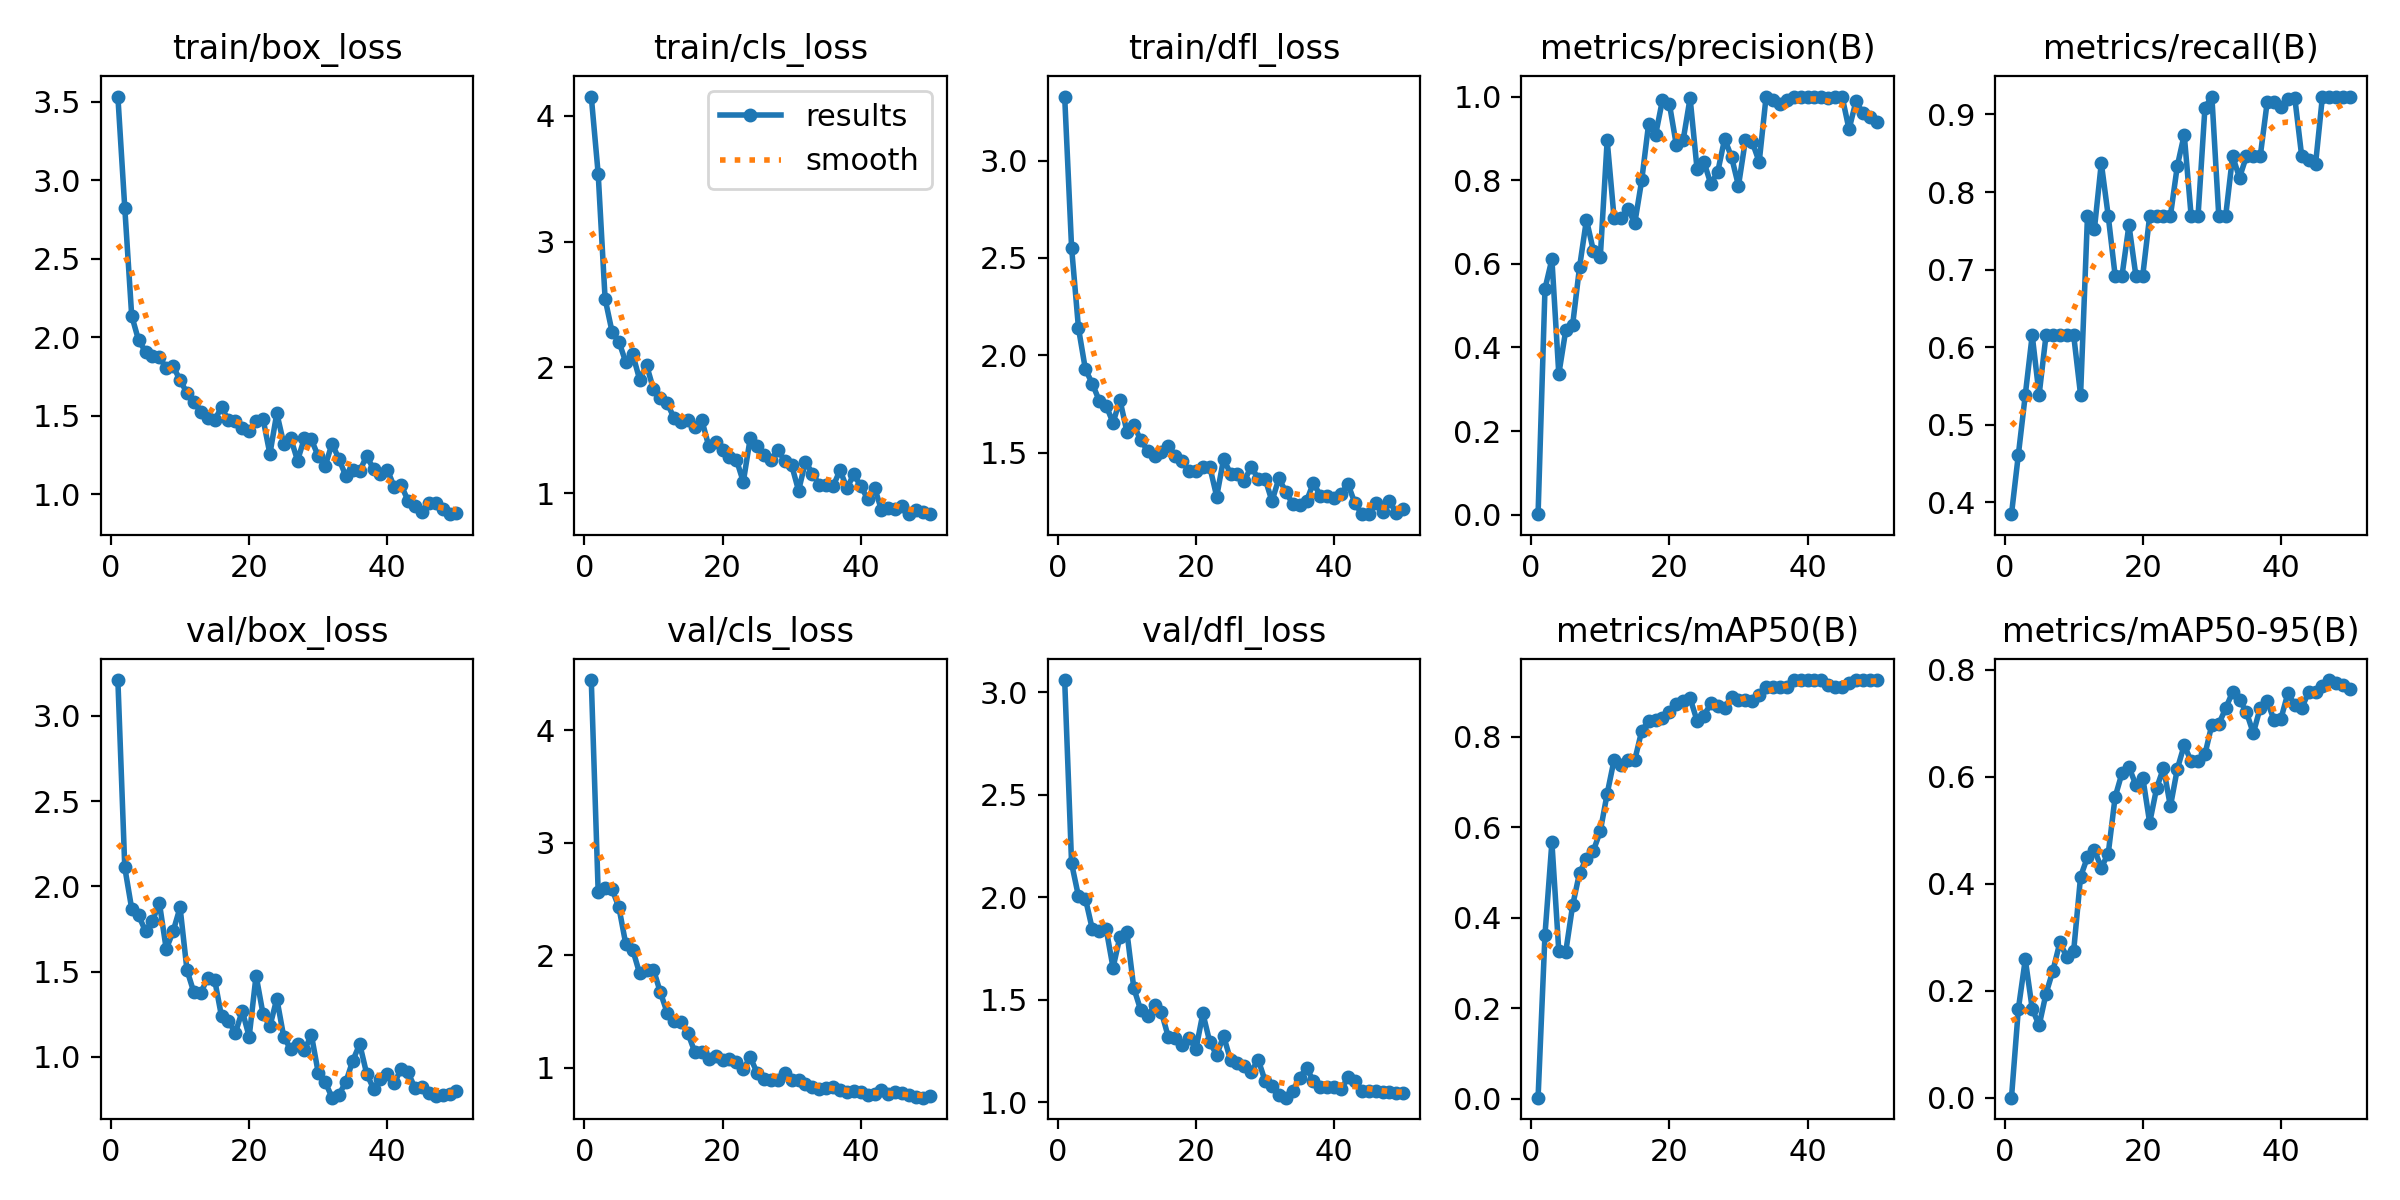

The table this chart was drawn from, first rows:
epoch, time, train/box_loss, train/cls_loss, train/dfl_loss, metrics/precision(B), metrics/recall(B), metrics/mAP50(B), metrics/mAP50-95(B), val/box_loss, val/cls_loss, val/dfl_loss, lr/pg0, lr/pg1, lr/pg2
1, 46.96, 3.533, 4.152, 3.329, 0.00142, 0.3846, 0.00221, 0.00059, 3.209, 4.446, 3.06, 0.00014, 0.00014, 0.00014
2, 88.47, 2.823, 3.538, 2.553, 0.5406, 0.4615, 0.3627, 0.1668, 2.11, 2.563, 2.166, 0.0002941, 0.0002941, 0.0002941
3, 128, 2.136, 2.545, 2.139, 0.611, 0.5385, 0.567, 0.259, 1.869, 2.6, 2.005, 0.0004418, 0.0004418, 0.0004418
4, 167.7, 1.98, 2.285, 1.927, 0.3364, 0.6154, 0.3264, 0.1669, 1.83, 2.589, 1.994, 0.0005832, 0.0005832, 0.0005832
5, 207.2, 1.908, 2.205, 1.854, 0.4406, 0.5385, 0.3242, 0.1354, 1.737, 2.426, 1.845, 0.0007182, 0.0007182, 0.0007182
6, 248, 1.883, 2.04, 1.767, 0.454, 0.6154, 0.4273, 0.1949, 1.796, 2.098, 1.836, 0.0008469, 0.0008469, 0.0008469
7, 287.9, 1.873, 2.104, 1.741, 0.5918, 0.6154, 0.4993, 0.238, 1.904, 2.05, 1.847, 0.0009693, 0.0009693, 0.0009693
8, 328.6, 1.803, 1.903, 1.653, 0.7054, 0.6154, 0.5301, 0.2905, 1.632, 1.839, 1.657, 0.001085, 0.001085, 0.001085
9, 368.4, 1.815, 2.019, 1.77, 0.6317, 0.6154, 0.5482, 0.2636, 1.736, 1.871, 1.809, 0.001195, 0.001195, 0.001195
10, 407.8, 1.726, 1.826, 1.608, 0.6153, 0.6154, 0.5912, 0.2747, 1.877, 1.873, 1.833, 0.001298, 0.001298, 0.001298
11, 446.8, 1.645, 1.753, 1.643, 0.8953, 0.5385, 0.6744, 0.4136, 1.509, 1.671, 1.558, 0.001395, 0.001395, 0.001395
12, 486.3, 1.586, 1.714, 1.564, 0.7096, 0.7692, 0.7492, 0.45, 1.378, 1.488, 1.45, 0.001486, 0.001486, 0.001486
13, 526.3, 1.524, 1.595, 1.51, 0.7094, 0.7522, 0.7373, 0.4633, 1.375, 1.419, 1.421, 0.001525, 0.001525, 0.001525
14, 566.3, 1.484, 1.565, 1.48, 0.7311, 0.8373, 0.7482, 0.4306, 1.465, 1.41, 1.473, 0.001485, 0.001485, 0.001485
15, 606.1, 1.472, 1.58, 1.503, 0.6977, 0.7692, 0.7493, 0.4564, 1.454, 1.306, 1.44, 0.001446, 0.001446, 0.001446
16, 645.2, 1.554, 1.523, 1.534, 0.7999, 0.6923, 0.8135, 0.5623, 1.237, 1.138, 1.319, 0.001406, 0.001406, 0.001406
17, 684.4, 1.469, 1.581, 1.485, 0.9348, 0.6923, 0.8355, 0.6073, 1.214, 1.144, 1.314, 0.001366, 0.001366, 0.001366
18, 723.7, 1.463, 1.374, 1.455, 0.9077, 0.7573, 0.8385, 0.6182, 1.14, 1.076, 1.278, 0.001327, 0.001327, 0.001327
19, 763, 1.423, 1.408, 1.404, 0.9918, 0.6923, 0.8421, 0.5851, 1.27, 1.109, 1.314, 0.001287, 0.001287, 0.001287
20, 802, 1.399, 1.346, 1.405, 0.9829, 0.6923, 0.8548, 0.5988, 1.118, 1.073, 1.261, 0.001248, 0.001248, 0.001248
21, 841.1, 1.467, 1.286, 1.426, 0.8848, 0.7692, 0.872, 0.5143, 1.477, 1.079, 1.434, 0.001208, 0.001208, 0.001208
22, 880.4, 1.481, 1.267, 1.427, 0.8961, 0.7692, 0.8786, 0.5786, 1.253, 1.053, 1.294, 0.001168, 0.001168, 0.001168
23, 920.7, 1.255, 1.091, 1.274, 0.9965, 0.7692, 0.8856, 0.6168, 1.179, 0.99, 1.231, 0.001129, 0.001129, 0.001129
24, 959.9, 1.515, 1.436, 1.468, 0.8277, 0.7692, 0.8361, 0.545, 1.341, 1.094, 1.324, 0.001089, 0.001089, 0.001089
25, 998.5, 1.322, 1.373, 1.391, 0.8441, 0.8336, 0.847, 0.6148, 1.119, 0.9576, 1.207, 0.00105, 0.00105, 0.00105
26, 1037, 1.358, 1.303, 1.391, 0.7909, 0.874, 0.8739, 0.6594, 1.045, 0.9018, 1.193, 0.00101, 0.00101, 0.00101
27, 1077, 1.214, 1.262, 1.355, 0.82, 0.7692, 0.8691, 0.629, 1.077, 0.8912, 1.176, 0.0009704, 0.0009704, 0.0009704
28, 1115, 1.356, 1.345, 1.428, 0.8988, 0.7692, 0.8646, 0.6296, 1.038, 0.8888, 1.149, 0.0009308, 0.0009308, 0.0009308
29, 1155, 1.348, 1.256, 1.365, 0.8551, 0.9089, 0.889, 0.6422, 1.13, 0.9521, 1.209, 0.0008912, 0.0008912, 0.0008912
30, 1194, 1.241, 1.223, 1.366, 0.7868, 0.9231, 0.8818, 0.6976, 0.9061, 0.8965, 1.105, 0.0008516, 0.0008516, 0.0008516
31, 1233, 1.179, 1.021, 1.25, 0.8953, 0.7692, 0.8819, 0.6986, 0.8538, 0.8895, 1.079, 0.000812, 0.000812, 0.000812
32, 1272, 1.322, 1.251, 1.368, 0.8909, 0.7692, 0.8791, 0.7282, 0.7612, 0.858, 1.038, 0.0007724, 0.0007724, 0.0007724
33, 1310, 1.222, 1.155, 1.299, 0.8437, 0.8461, 0.8932, 0.7586, 0.779, 0.8304, 1.023, 0.0007328, 0.0007328, 0.0007328
34, 1349, 1.114, 1.069, 1.236, 1, 0.8185, 0.9095, 0.7442, 0.8543, 0.811, 1.056, 0.0006932, 0.0006932, 0.0006932
35, 1388, 1.15, 1.065, 1.23, 0.9916, 0.8461, 0.9095, 0.7209, 0.9787, 0.8215, 1.121, 0.0006536, 0.0006536, 0.0006536
36, 1427, 1.147, 1.056, 1.251, 0.983, 0.8461, 0.9096, 0.6815, 1.075, 0.8319, 1.169, 0.000614, 0.000614, 0.000614
37, 1467, 1.243, 1.184, 1.345, 0.9906, 0.8461, 0.9096, 0.7295, 0.9023, 0.8051, 1.103, 0.0005744, 0.0005744, 0.0005744
38, 1506, 1.159, 1.041, 1.277, 1, 0.9154, 0.9257, 0.7417, 0.8138, 0.7869, 1.075, 0.0005348, 0.0005348, 0.0005348
39, 1545, 1.13, 1.152, 1.277, 1, 0.9161, 0.9257, 0.7061, 0.8683, 0.797, 1.075, 0.0004952, 0.0004952, 0.0004952
40, 1584, 1.154, 1.055, 1.264, 1, 0.9095, 0.9258, 0.7086, 0.9009, 0.7882, 1.077, 0.0004556, 0.0004556, 0.0004556
41, 1623, 1.045, 0.9565, 1.288, 1, 0.9205, 0.9257, 0.7563, 0.8454, 0.7569, 1.065, 0.000416, 0.000416, 0.000416
42, 1661, 1.056, 1.043, 1.337, 1, 0.9214, 0.9257, 0.7342, 0.9315, 0.7675, 1.121, 0.0003764, 0.0003764, 0.0003764
43, 1700, 0.9576, 0.8675, 1.241, 0.9972, 0.8461, 0.9142, 0.7281, 0.9091, 0.8053, 1.104, 0.0003368, 0.0003368, 0.0003368
44, 1739, 0.9213, 0.8797, 1.185, 1, 0.8416, 0.9096, 0.7586, 0.8168, 0.7641, 1.056, 0.0002972, 0.0002972, 0.0002972
45, 1778, 0.8888, 0.876, 1.183, 1, 0.8355, 0.9096, 0.7592, 0.821, 0.7827, 1.057, 0.0002576, 0.0002576, 0.0002576
46, 1818, 0.9405, 0.9021, 1.242, 0.9215, 0.9231, 0.9194, 0.7691, 0.7894, 0.7777, 1.057, 0.000218, 0.000218, 0.000218
47, 1857, 0.9451, 0.836, 1.195, 0.9886, 0.9231, 0.9256, 0.7809, 0.7715, 0.7628, 1.05, 0.0001784, 0.0001784, 0.0001784
48, 1896, 0.9075, 0.8665, 1.252, 0.9609, 0.9231, 0.9256, 0.7762, 0.7763, 0.742, 1.05, 0.0001388, 0.0001388, 0.0001388
49, 1935, 0.8719, 0.8503, 1.189, 0.9509, 0.9231, 0.9256, 0.7707, 0.7842, 0.7354, 1.046, 9.92e-05, 9.92e-05, 9.92e-05
50, 1982, 0.8804, 0.8337, 1.208, 0.9394, 0.9231, 0.9256, 0.765, 0.8005, 0.75, 1.044, 5.96e-05, 5.96e-05, 5.96e-05
